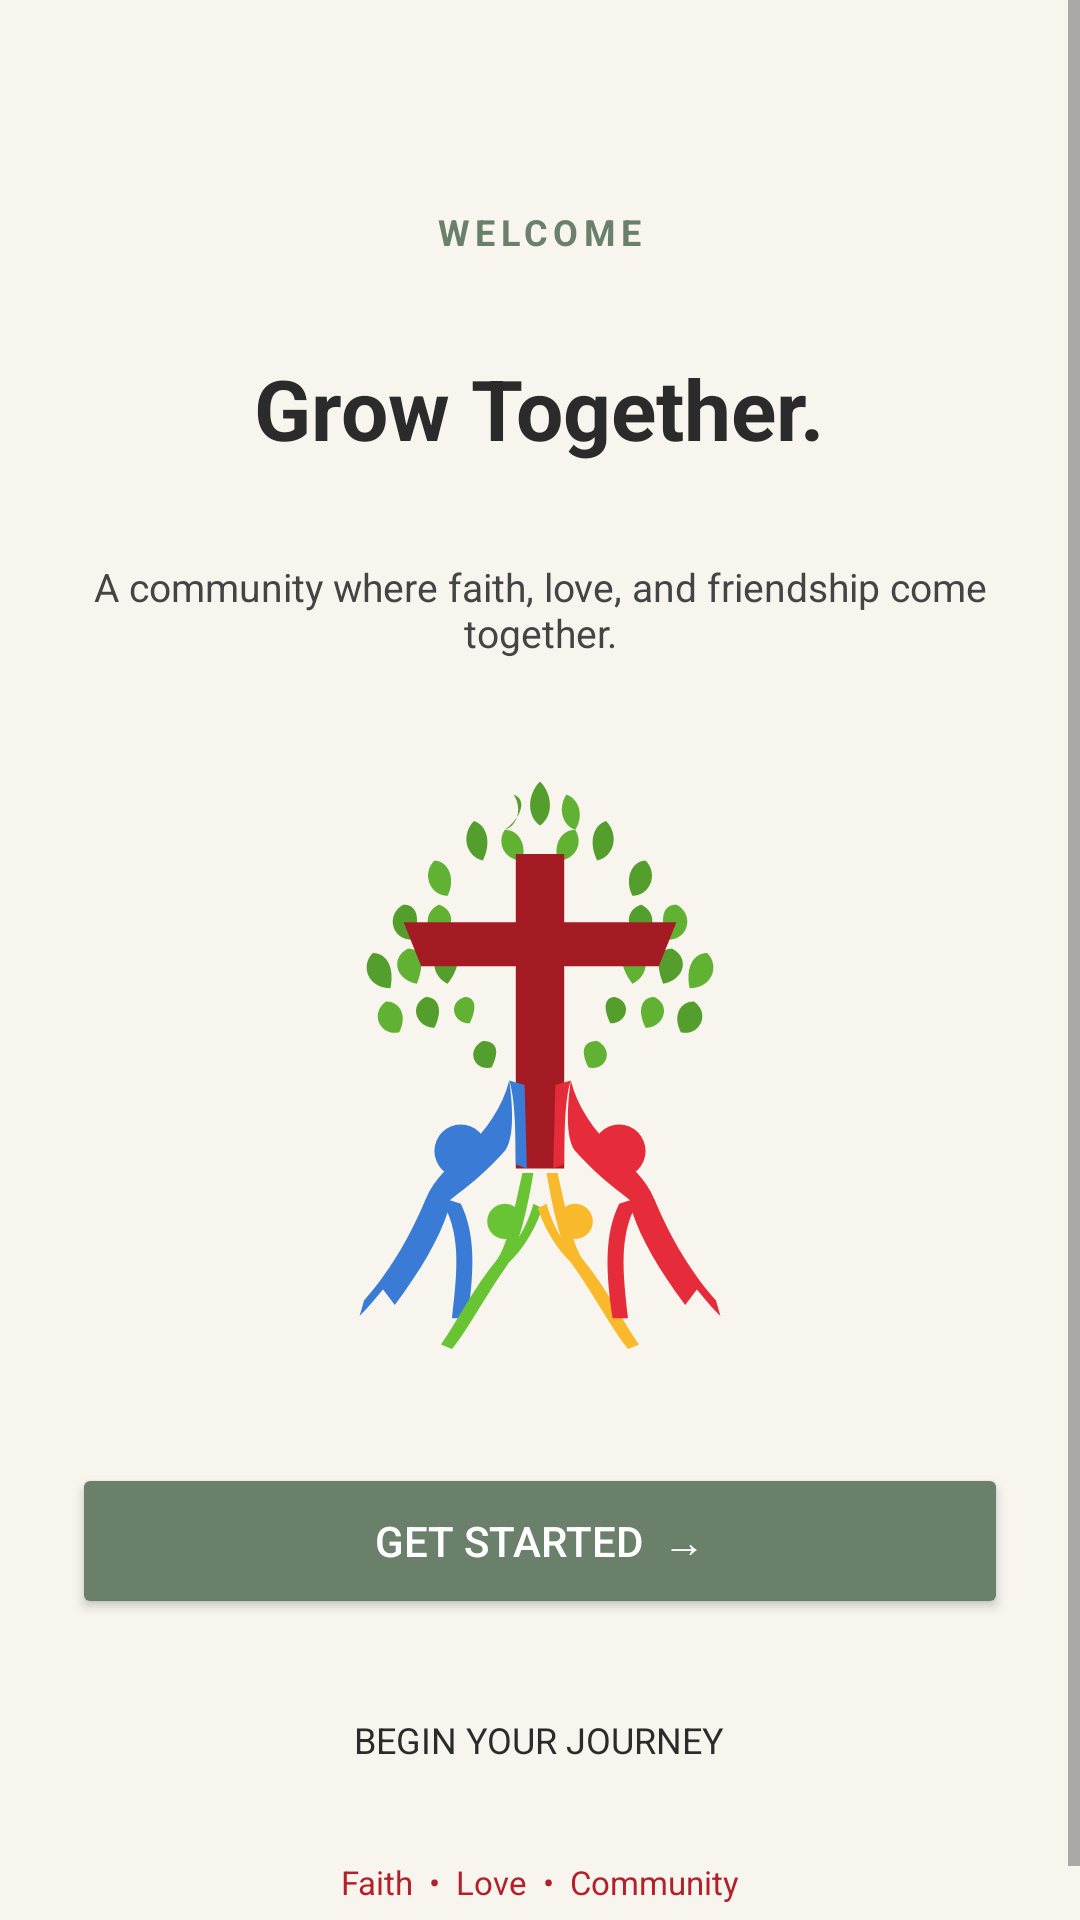

Write the Android layout XML for this screen, with the resource values it uses.
<!-- AndroidManifest.xml: application theme Theme.TreePlanting -->
<!-- res/layout/activity_main.xml -->
<?xml version="1.0" encoding="utf-8"?>
<ScrollView xmlns:android="http://schemas.android.com/apk/res/android"
    android:layout_width="match_parent" android:layout_height="match_parent"
    android:background="#F7F5EE" android:fillViewport="true">
    <LinearLayout
        android:layout_width="match_parent" android:layout_height="wrap_content"
        android:orientation="vertical" android:gravity="center_horizontal"
        android:padding="24dp">

        <TextView android:id="@+id/welcomeLabel"
            android:layout_width="wrap_content" android:layout_height="wrap_content"
            android:layout_marginTop="45dp" android:letterSpacing="0.15"
            android:text="WELCOME" android:textColor="#6B806B"
            android:textSize="12sp" android:textStyle="bold" />

        <TextView android:id="@+id/titleText"
            android:layout_width="wrap_content" android:layout_height="wrap_content"
            android:layout_marginTop="32dp" android:gravity="center"
            android:text="Grow Together." android:textColor="#2B2B2B"
            android:textSize="28sp" android:textStyle="bold" />

        <TextView android:id="@+id/subtitleText"
            android:layout_width="match_parent" android:layout_height="wrap_content"
            android:layout_marginTop="32dp" android:gravity="center"
            android:text="A community where faith, love, and friendship come together."
            android:textColor="#444444" android:textSize="13sp" />

        <ImageView android:id="@+id/logoBackground"
            android:layout_width="220dp"
            android:layout_height="220dp"
            android:layout_marginTop="32dp"
            android:adjustViewBounds="true"
            android:scaleType="fitCenter"
            android:src="@drawable/ic_logo"
            android:contentDescription="Logo" />

        <Button android:id="@+id/btnGetStarted"
            android:layout_width="match_parent" android:layout_height="52dp"
            android:layout_marginTop="16dp" android:backgroundTint="#6B806B"
            android:text="GET STARTED  →" android:textColor="#FFFFFF" />

        <TextView android:id="@+id/tvBegin"
            android:layout_width="wrap_content" android:layout_height="wrap_content"
            android:layout_marginTop="24dp" android:padding="8dp"
            android:text="BEGIN YOUR JOURNEY" android:textColor="#2B2B2B"
            android:textSize="12sp" />

        <TextView
            android:layout_width="wrap_content" android:layout_height="wrap_content"
            android:layout_marginTop="24dp"
            android:text="Faith  •  Love  •  Community"
            android:textColor="#B3202A" android:textSize="11sp" />
    </LinearLayout>
</ScrollView>
<!-- resources referenced by this layout -->
<resources>
  <!-- drawable ic_logo: vector/xml drawable (drawable, 6346 chars, omitted) -->
  <style name="Theme.TreePlanting" parent="Theme.MaterialComponents.Light.NoActionBar">
          <item name="colorPrimary">#6B806B</item>
          <item name="colorOnPrimary">#FFFFFF</item>
          <item name="android:statusBarColor">#F7F5EE</item>
          <item name="android:windowLightStatusBar">true</item>
      </style>
</resources>
